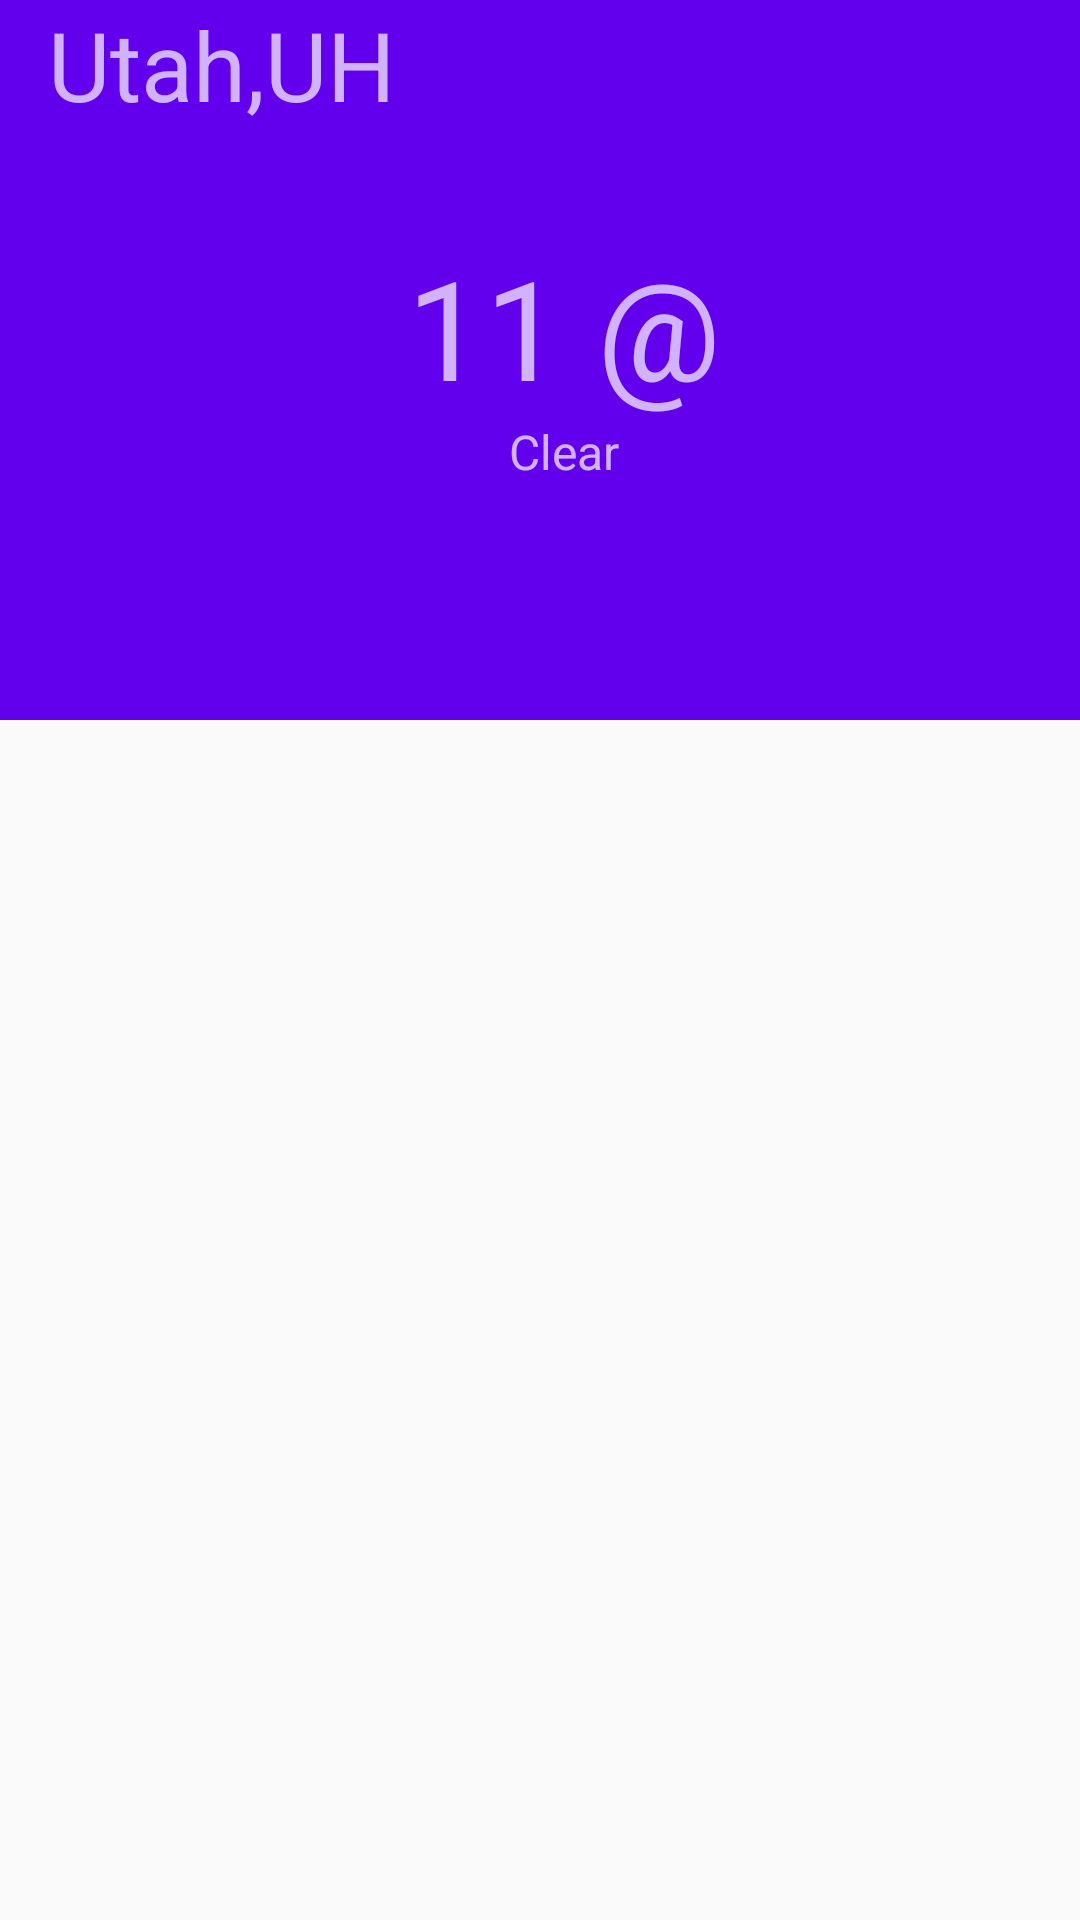

Android layout source for this screen:
<!-- AndroidManifest.xml: application theme AppTheme -->
<!-- res/layout/taskdetail_act.xml -->
<?xml version="1.0" encoding="utf-8"?>
<LinearLayout xmlns:android="http://schemas.android.com/apk/res/android"
    xmlns:app="http://schemas.android.com/apk/res-auto"
    xmlns:tools="http://schemas.android.com/tools"
    android:layout_width="match_parent"
    android:layout_height="match_parent"
    android:orientation="vertical"
    tools:context=".Home.HomeActivity">

    <android.support.design.widget.AppBarLayout
        android:layout_width="match_parent"
        android:layout_height="wrap_content">

        <android.support.v7.widget.Toolbar
            android:id="@+id/toolbar"
            android:layout_width="match_parent"
            android:layout_height="240dp"
            android:background="?attr/colorPrimary"
            android:minHeight="?attr/actionBarSize"
            android:theme="@style/Toolbar"
            app:popupTheme="@style/ThemeOverlay.AppCompat.Light" >

            <FrameLayout
                android:layout_width="match_parent"
                android:layout_height="match_parent">
                <TextView
                    android:layout_width="wrap_content"
                    android:layout_height="wrap_content"
                    android:text="Utah,UH"
                    android:textSize="32sp"
                    android:layout_gravity="left|top"
                    android:id="@+id/toolbar_title" />
                <LinearLayout
                    android:layout_width="wrap_content"
                    android:layout_gravity="center"
                    android:orientation="vertical"
                    android:layout_height="wrap_content">
                    <TextView
                        android:layout_width="wrap_content"
                        android:layout_height="wrap_content"
                        android:text="11 @"
                        android:textSize="46sp"
                        android:layout_gravity="center"
                        android:id="@+id/toolbar_weather_value" />

                    <TextView
                        android:layout_width="wrap_content"
                        android:layout_height="wrap_content"
                        android:text="Clear"
                        android:textSize="16sp"
                        android:layout_gravity="center"
                        android:id="@+id/toolbar_weather_state" />
                </LinearLayout>



            </FrameLayout>
            </android.support.v7.widget.Toolbar>
    </android.support.design.widget.AppBarLayout>

    <android.support.design.widget.CoordinatorLayout
        android:id="@+id/coordinatorLayout"
        android:layout_width="match_parent"
        android:layout_height="match_parent">

        <FrameLayout
            android:id="@+id/contentFrame"
            android:layout_width="match_parent"
            android:layout_height="match_parent" />

    </android.support.design.widget.CoordinatorLayout>
</LinearLayout>
<!-- resources referenced by this layout -->
<resources>
  <style name="Toolbar" parent="ThemeOverlay.AppCompat.Dark.ActionBar" />
  <style name="AppTheme" parent="Theme.AppCompat.Light.NoActionBar">
          
          <item name="colorPrimary">@color/colorPrimary</item>
          <item name="colorPrimaryDark">@color/colorPrimaryDark</item>
          <item name="colorAccent">@color/colorAccent</item>
      </style>
  <!-- not gathered from this repository: default colours our renderer supplied (Android Studio template values) -->
  <color name="colorPrimary">#FF6200EE</color>
  <color name="colorPrimaryDark">#FF3700B3</color>
  <color name="colorAccent">#FF03DAC5</color>
</resources>
